Run: headless pygame with SDL's dummy video driver; simulated clock (each Clock.tick advances the game by its frame time, no real sleeping); random seed 0; keys injected as events and as key.get_pressed() state; no mouse input; restart key R tapped at the start of phases 3 and 4.
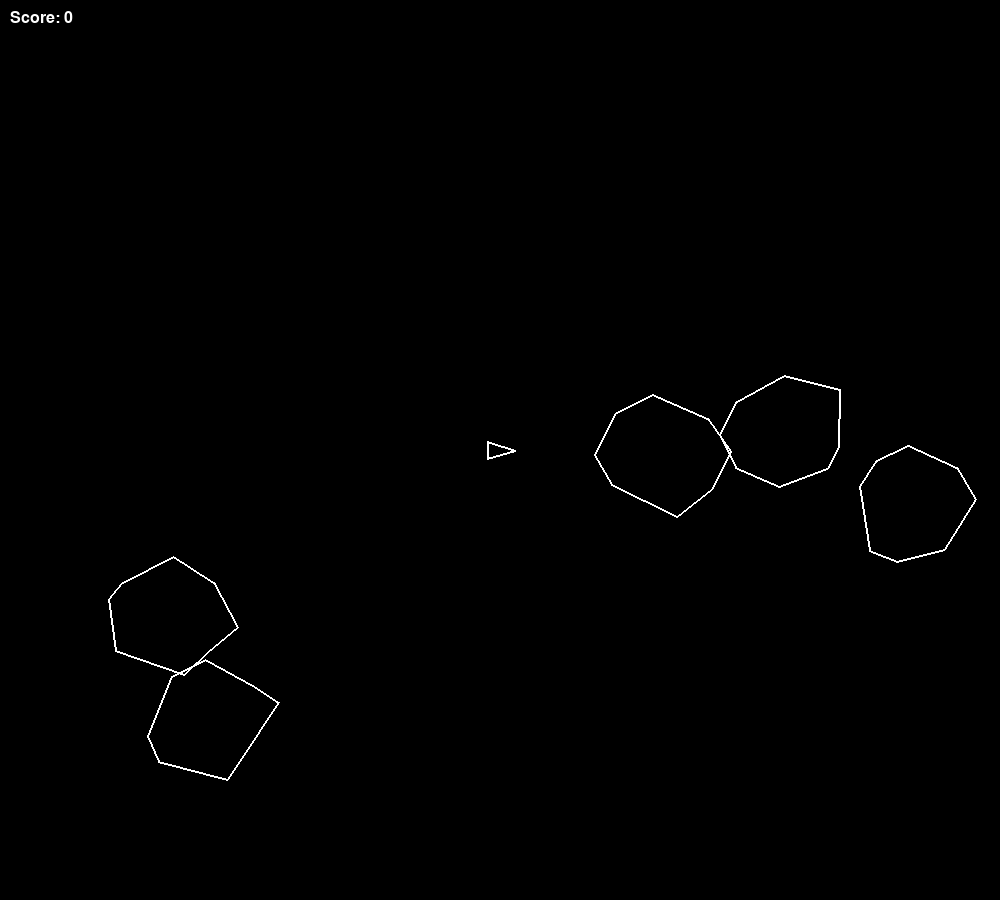
Frame 1 of 4 · flips 1–60 · no input
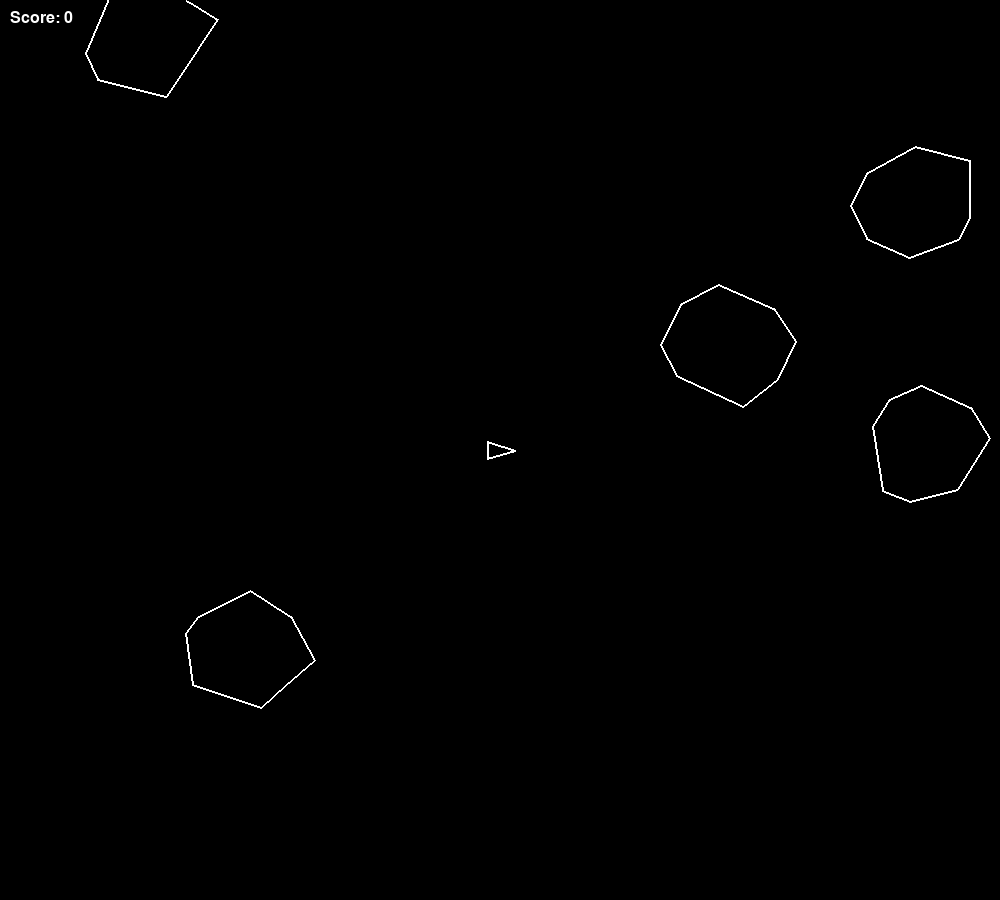
Frame 2 of 4 · flips 61–180 · tapped SPACE, RETURN · held RIGHT (→), D
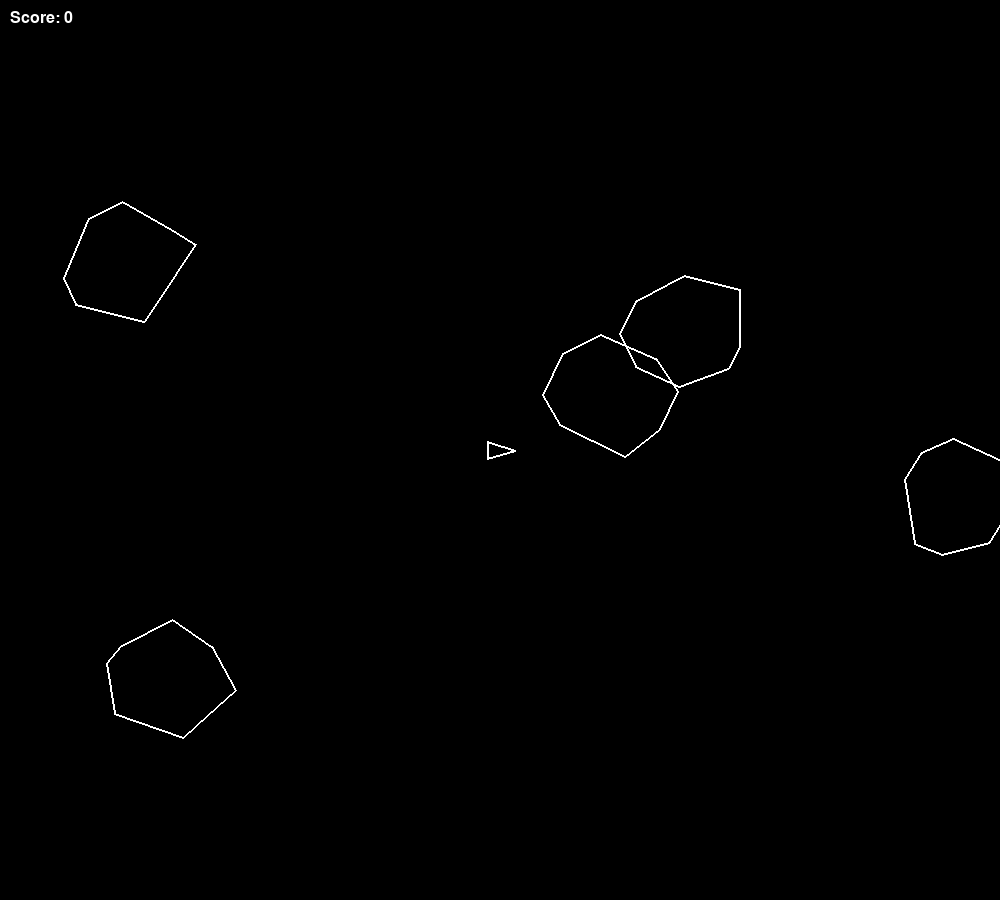
Frame 3 of 4 · flips 181–300 · tapped R · held DOWN (↓), S
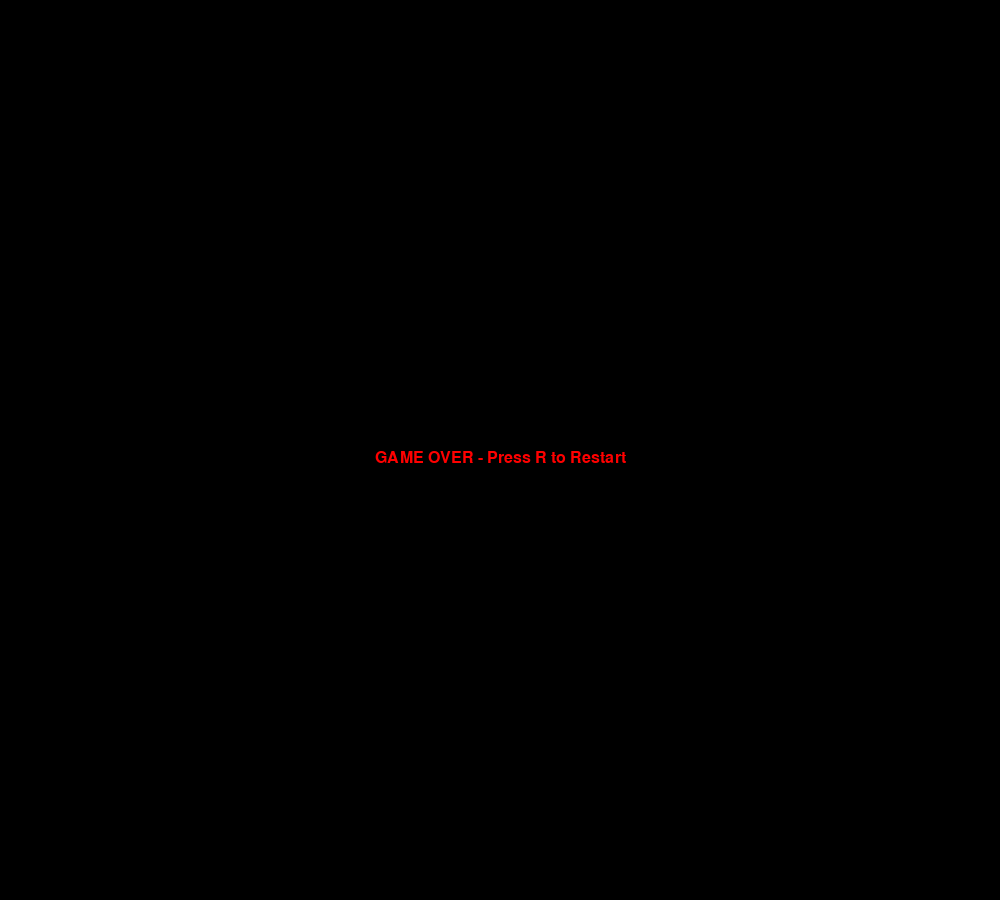
Frame 4 of 4 · flips 301–420 · tapped R · held LEFT (←), A, UP (↑), W

The pygame program that drew these frames:

import pygame
import sys
import math
import random

# Initialize Pygame
pygame.init()
pygame.font.init()

# Screen settings
WIDTH, HEIGHT = 1000, 900
screen = pygame.display.set_mode((WIDTH, HEIGHT))
pygame.display.set_caption("Asteroids")

# Colors
BLACK = (0, 0, 0)
WHITE = (255, 255, 255)
RED = (255, 0, 0)

# Fonts
font = pygame.font.SysFont('Arial', 24)

# Game clock
clock = pygame.time.Clock()

# Player class
class Player:
    def __init__(self):
        self.x = WIDTH // 2
        self.y = HEIGHT // 2
        self.angle = 0
        self.speed = 0
        self.rotation_speed = 3
        self.thrust = 0.2
        self.radius = 15
        self.bullets = []
        self.shoot_cooldown = 0

    def update(self):
        # Rotate left/right
        keys = pygame.key.get_pressed()
        if keys[pygame.K_LEFT]:
            self.angle -= self.rotation_speed
        if keys[pygame.K_RIGHT]:
            self.angle += self.rotation_speed

        # Thrust forward
        if keys[pygame.K_UP]:
            self.speed += self.thrust
        else:
            self.speed *= 0.98  # Friction

        # Move
        rad = math.radians(self.angle)
        self.x += math.cos(rad) * self.speed
        self.y -= math.sin(rad) * self.speed

        # Wrap around screen
        self.x %= WIDTH
        self.y %= HEIGHT

        # Shoot
        self.shoot_cooldown -= 1
        if keys[pygame.K_SPACE] and self.shoot_cooldown <= 0:
            self.shoot_cooldown = 15  # Cooldown frames
            rad = math.radians(self.angle)
            bullet_x = self.x + math.cos(rad) * self.radius
            bullet_y = self.y - math.sin(rad) * self.radius
            self.bullets.append(Bullet(bullet_x, bullet_y, self.angle))

        # Update bullets
        for bullet in self.bullets[:]:
            bullet.update()
            if bullet.lifetime <= 0:
                self.bullets.remove(bullet)

    def draw(self, surface):
        # Draw ship as triangle
        rad = math.radians(self.angle)
        points = [
            (self.x + math.cos(rad) * self.radius, self.y - math.sin(rad) * self.radius),
            (self.x + math.cos(rad + 2.5) * self.radius, self.y - math.sin(rad + 2.5) * self.radius),
            (self.x + math.cos(rad - 2.5) * self.radius, self.y - math.sin(rad - 2.5) * self.radius)
        ]
        pygame.draw.polygon(surface, WHITE, points, 2)

        # Draw bullets
        for bullet in self.bullets:
            bullet.draw(surface)

# Bullet class
class Bullet:
    def __init__(self, x, y, angle):
        self.x = x
        self.y = y
        self.angle = angle
        self.speed = 10
        self.radius = 2
        self.lifetime = 60  # Frames before disappearing

    def update(self):
        rad = math.radians(self.angle)
        self.x += math.cos(rad) * self.speed
        self.y -= math.sin(rad) * self.speed
        self.x %= WIDTH
        self.y %= HEIGHT
        self.lifetime -= 1

    def draw(self, surface):
        pygame.draw.circle(surface, WHITE, (int(self.x), int(self.y)), self.radius)

# Asteroid class
class Asteroid:
    def __init__(self, x, y, size):
        self.x = x
        self.y = y
        self.size = size  # 3=large, 2=medium, 1=small
        self.radius = size * 20
        self.angle = random.randint(0, 359)
        self.speed = random.uniform(1, 3)
        self.rotation_speed = random.uniform(-2, 2)
        self.points = self.generate_points()

    def generate_points(self):
        points = []
        for i in range(8):
            angle = math.radians(i * 45 + random.randint(-15, 15))
            distance = self.radius + random.randint(-10, 10)
            x = math.cos(angle) * distance
            y = math.sin(angle) * distance
            points.append((x, y))
        return points

    def update(self):
        # Move
        rad = math.radians(self.angle)
        self.x += math.cos(rad) * self.speed
        self.y -= math.sin(rad) * self.speed
        self.x %= WIDTH
        self.y %= HEIGHT

        # Rotate
        self.angle += self.rotation_speed

    def draw(self, surface):
        # Draw asteroid as polygon
        rotated_points = [(self.x + p[0], self.y + p[1]) for p in self.points]
        pygame.draw.polygon(surface, WHITE, rotated_points, 2)

    def split(self):
        if self.size > 1:
            new_size = self.size - 1
            # Create two smaller asteroids
            return [
                Asteroid(self.x, self.y, new_size),
                Asteroid(self.x, self.y, new_size)
            ]
        return []

# Game state
player = Player()
asteroids = []
score = 0
game_over = False

# Spawn initial asteroids
for _ in range(5):
    x = random.randint(50, WIDTH - 50)
    y = random.randint(50, HEIGHT - 50)
    asteroids.append(Asteroid(x, y, 3))

# Main game loop
running = True
while running:
    dt = clock.tick(60)  # 60 FPS

    # Event handling
    for event in pygame.event.get():
        if event.type == pygame.QUIT:
            running = False
        if event.type == pygame.KEYDOWN and game_over:
            if event.key == pygame.K_r:
                # Restart game
                player = Player()
                asteroids = []
                score = 0
                game_over = False
                for _ in range(5):
                    x = random.randint(50, WIDTH - 50)
                    y = random.randint(50, HEIGHT - 50)
                    asteroids.append(Asteroid(x, y, 3))

    if not game_over:
        # Update
        player.update()

        # Check bullet-asteroid collisions
        for bullet in player.bullets[:]:
            for asteroid in asteroids[:]:
                dx = bullet.x - asteroid.x
                dy = bullet.y - asteroid.y
                distance = math.sqrt(dx*dx + dy*dy)
                if distance < asteroid.radius + bullet.radius:
                    # Remove bullet
                    player.bullets.remove(bullet)
                    # Split asteroid
                    new_asteroids = asteroid.split()
                    asteroids.remove(asteroid)
                    asteroids.extend(new_asteroids)
                    score += 10 * asteroid.size
                    break

        # Update asteroids
        for asteroid in asteroids[:]:
            asteroid.update()

        # Check player-asteroid collision
        for asteroid in asteroids:
            dx = player.x - asteroid.x
            dy = player.y - asteroid.y
            distance = math.sqrt(dx*dx + dy*dy)
            if distance < asteroid.radius + player.radius:
                game_over = True

    # Draw
    screen.fill(BLACK)

    if not game_over:
        player.draw(screen)
        for asteroid in asteroids:
            asteroid.draw(screen)

        # Draw score
        score_text = font.render(f"Score: {score}", True, WHITE)
        screen.blit(score_text, (10, 10))
    else:
        # Game over screen
        game_over_text = font.render("GAME OVER - Press R to Restart", True, RED)
        screen.blit(game_over_text, (WIDTH//2 - game_over_text.get_width()//2, HEIGHT//2))

    pygame.display.flip()

pygame.quit()
sys.exit()
